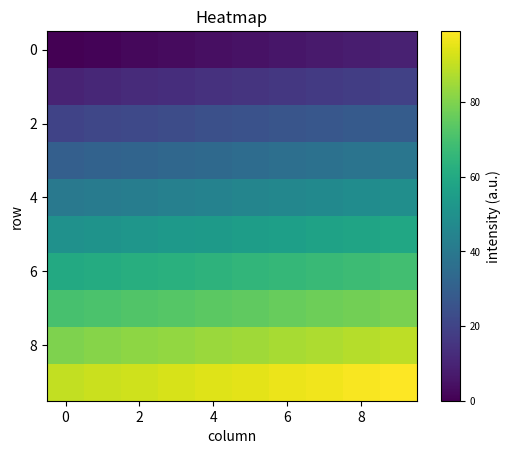

This figure's Python source:
import numpy as np
import matplotlib.pyplot as plt

fig, ax = plt.subplots(figsize=(6.4, 4.8))
im = ax.imshow(np.arange(100).reshape(10, 10))
cb = fig.colorbar(im, ax=ax)
cb.set_label("intensity (a.u.)")
cb.ax.tick_params(labelsize=7)
ax.set_xlabel("column")
ax.set_ylabel("row")
ax.set_title("Heatmap")
plt.savefig("heat.png", bbox_inches="tight")
